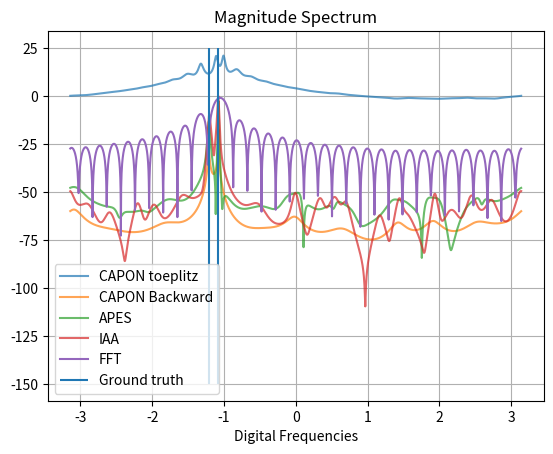

Recreate this plot in Python.
# -*- coding: utf-8 -*-
"""
Created on Tue Mar 19 21:06:12 2019

[redacted]
"""
import numpy as np
#import sai_spectral_estimation as spec_est
import matplotlib.pyplot as plt
import time

### Predefined functions

def sts_correlate(x):
    N= x.shape[1]
    y= np.hstack((x,np.zeros_like(x)))
    xfft=np.fft.fft(y,axis=1)
    corout= np.fft.ifft(xfft*np.conj(xfft),axis=1)[:,0:N]    
    return corout


def vtoeplitz(toprow):

    Npts= toprow.shape[1]
    Nrow= toprow.shape[0]
    
    ACM= np.zeros((Nrow,Npts,Npts)).astype('complex64')
    
    for i in range(Npts):
        ACM[:,i,i:]= toprow[:,0:Npts-i].conj()
        ACM[:,i:,i]= toprow[:,0:Npts-i]
    
    return ACM


def capon_toeplitz(received_signal, digital_freq_grid):
    signal_length = len(received_signal)
    auto_corr_vec = sts_correlate(received_signal.T) # Generate the auto-correlation vector of the same length as the signal
    auto_corr_matrix = vtoeplitz(auto_corr_vec) # Create a toeplitz matrix which is variant of the Auto-correlation matrix
    auto_corr_matrix = auto_corr_matrix[0,:,:]
    auto_corr_matrix_inv = np.linalg.inv(auto_corr_matrix)
    vandermonde_matrix = np.exp(-1j*np.outer(np.arange(signal_length),digital_freq_grid)) # [num_samples,num_freq] # construct the vandermond matrix for several uniformly spaced frequencies
    auto_corr_matrix_inv_pow_2 = np.matmul(auto_corr_matrix_inv,auto_corr_matrix_inv)
#    filter_bw_beta = corr_mat_model_order + 1
    Ah_Rinv_2_A = np.sum(vandermonde_matrix.conj()*np.matmul(auto_corr_matrix_inv_pow_2,vandermonde_matrix),axis=0)
    Ah_Rinv_A = np.sum(vandermonde_matrix.conj()*np.matmul(auto_corr_matrix_inv,vandermonde_matrix),axis=0)
    filter_bw_beta = Ah_Rinv_2_A/(Ah_Rinv_A)**2
    psd = np.abs((1/(Ah_Rinv_A))/filter_bw_beta)
    return psd

def capon_forward(received_signal, corr_mat_model_order, digital_freq_grid):
    '''corr_mat_model_order : must be strictly less than half then signal length'''
    signal_length = len(received_signal)
    auto_corr_matrix = np.zeros((corr_mat_model_order,corr_mat_model_order)).astype('complex64')
    for ele in np.arange(signal_length-corr_mat_model_order+1): # model order dictates the length of the auto-correlation matrix
        auto_corr_matrix += np.matmul(received_signal[ele:ele+corr_mat_model_order,:],received_signal[ele:ele+corr_mat_model_order,:].T.conj()) # Generate the auto-correlation matrix using the expectation method. here we use the forward filtering i.e. y[0:m], y[1:m+1]...
    auto_corr_matrix = auto_corr_matrix/(signal_length-corr_mat_model_order) # Divide the auto-correlation matrix by the (signal length-corr_mat_model_order)
    auto_corr_matrix_inv = np.linalg.inv(auto_corr_matrix)
    vandermonde_matrix = np.exp(-1j*np.outer(np.arange(corr_mat_model_order),digital_freq_grid)) # [num_samples,num_freq] # construct the vandermond matrix for several uniformly spaced frequencies
    auto_corr_matrix_inv_pow_2 = np.matmul(auto_corr_matrix_inv,auto_corr_matrix_inv)
    Ah_Rinv_2_A = np.sum(vandermonde_matrix.conj()*np.matmul(auto_corr_matrix_inv_pow_2,vandermonde_matrix),axis=0)
    Ah_Rinv_A = np.sum(vandermonde_matrix.conj()*np.matmul(auto_corr_matrix_inv,vandermonde_matrix),axis=0)
#    filter_bw_beta = Ah_Rinv_2_A/(Ah_Rinv_A)**2
    filter_bw_beta = corr_mat_model_order + 1
    psd = np.abs((1/(Ah_Rinv_A))/filter_bw_beta)
    return psd
    
    
def capon_backward(received_signal, corr_mat_model_order, digital_freq_grid):
    '''corr_mat_model_order : must be strictly less than half then signal length'''
    signal_length = len(received_signal)
    auto_corr_matrix = np.zeros((corr_mat_model_order+1,corr_mat_model_order+1)).astype('complex64')
    for ele in np.arange(corr_mat_model_order,signal_length):
        if ele == corr_mat_model_order:
            auto_corr_matrix += np.matmul(received_signal[ele::-1,:],received_signal[ele::-1,:].T.conj())
        else:
            auto_corr_matrix += np.matmul(received_signal[ele:ele-corr_mat_model_order-1:-1,:],received_signal[ele:ele-corr_mat_model_order-1:-1,:].T.conj())
    auto_corr_matrix = auto_corr_matrix/(signal_length-corr_mat_model_order) # Divide the auto-correlation matrix by the (signal length-corr_mat_model_order)
    auto_corr_matrix_inv = np.linalg.inv(auto_corr_matrix)
    vandermonde_matrix = np.exp(-1j*np.outer(np.arange(corr_mat_model_order+1),digital_freq_grid)) # [num_samples,num_freq] # construct the vandermond matrix for several uniformly spaced frequencies
    auto_corr_matrix_inv_pow_2 = np.matmul(auto_corr_matrix_inv,auto_corr_matrix_inv)
    Ah_Rinv_2_A = np.sum(vandermonde_matrix.conj()*np.matmul(auto_corr_matrix_inv_pow_2,vandermonde_matrix),axis=0)
    Ah_Rinv_A = np.sum(vandermonde_matrix.conj()*np.matmul(auto_corr_matrix_inv,vandermonde_matrix),axis=0)
    filter_bw_beta = corr_mat_model_order + 1
#    filter_bw_beta = Ah_Rinv_2_A/(Ah_Rinv_A)**2
    psd = np.abs((1/(Ah_Rinv_A))/filter_bw_beta)
    return psd    



def apes(received_signal, corr_mat_model_order, digital_freq_grid):
    '''corr_mat_model_order : must be strictly less than half then signal length'''
    signal_length = len(received_signal)
    auto_corr_matrix = np.zeros((corr_mat_model_order+1,corr_mat_model_order+1)).astype('complex64')
    y_tilda = np.zeros((corr_mat_model_order+1,0)).astype('complex64')
    for ele in np.arange(corr_mat_model_order,signal_length):
        if ele == corr_mat_model_order:
            auto_corr_matrix += np.matmul(received_signal[ele::-1,:],received_signal[ele::-1,:].T.conj())
            y_tilda = np.hstack((y_tilda,received_signal[ele::-1,:]))
        else:
            auto_corr_matrix += np.matmul(received_signal[ele:ele-corr_mat_model_order-1:-1,:],received_signal[ele:ele-corr_mat_model_order-1:-1,:].T.conj())
            y_tilda = np.hstack((y_tilda,received_signal[ele:ele-corr_mat_model_order-1:-1,:]))
    auto_corr_matrix = auto_corr_matrix/(signal_length-corr_mat_model_order) # Divide the auto-correlation matrix by the (signal length-corr_mat_model_order)
    auto_corr_matrix_inv = np.linalg.inv(auto_corr_matrix)
    vandermonde_matrix = np.exp(-1j*np.outer(np.arange(corr_mat_model_order+1),digital_freq_grid)) # [num_samples,num_freq] # construct the vandermond matrix for several uniformly spaced frequencies
    temp_phasor = np.exp(-1j*np.outer(np.arange(corr_mat_model_order, signal_length),digital_freq_grid))
    G_omega = np.matmul(y_tilda, temp_phasor)/(signal_length-corr_mat_model_order+1)
    Ah_Rinv_G = np.sum(vandermonde_matrix.conj()*np.matmul(auto_corr_matrix_inv, G_omega),axis=0)
    Gh_Rinv_G = np.sum(G_omega.conj()*np.matmul(auto_corr_matrix_inv, G_omega),axis=0)
    Ah_Rinv_A = np.sum(vandermonde_matrix.conj()*np.matmul(auto_corr_matrix_inv,vandermonde_matrix),axis=0)
    spectrum = Ah_Rinv_G/((1-Gh_Rinv_G)*Ah_Rinv_A + np.abs(Ah_Rinv_G)**2) # Actual APES based spectrum
#    spectrum = Ah_Rinv_G/Ah_Rinv_A # Capon based spectrum
    
    return spectrum

def iaa_recursive(received_signal, digital_freq_grid, iterations):
    '''corr_mat_model_order : must be strictly less than half then signal length'''
    signal_length = len(received_signal)
    num_freq_grid_points = len(digital_freq_grid)    
    spectrum = np.fft.fftshift(np.fft.fft(received_signal.squeeze(),num_freq_grid_points)/(signal_length),axes=(0,))
#    spectrum = np.ones(num_freq_grid_points)
    vandermonde_matrix = np.exp(1j*np.outer(np.arange(signal_length),digital_freq_grid)) # [num_samples,num_freq] # construct the vandermond matrix for several uniformly spaced frequencies. Notice the posititve sign inside the exponential
    for iter_num in np.arange(iterations):
        spectrum_without_fftshift = np.fft.fftshift(spectrum,axes=(0,))
        power_vals = np.abs(spectrum_without_fftshift)**2
        double_sided_corr_vect = np.fft.fft(power_vals,num_freq_grid_points)/(num_freq_grid_points)
        single_sided_corr_vec = double_sided_corr_vect[0:signal_length] # r0,r1,..rM-1
        auto_corr_matrix = vtoeplitz(single_sided_corr_vec[None,:])[0,:,:].T
        auto_corr_matrix_inv = np.linalg.inv(auto_corr_matrix)
        Ah_Rinv_y = np.sum(vandermonde_matrix.conj()*np.matmul(auto_corr_matrix_inv, received_signal),axis=0)
        Ah_Rinv_A = np.sum(vandermonde_matrix.conj()*np.matmul(auto_corr_matrix_inv,vandermonde_matrix),axis=0)
        spectrum = Ah_Rinv_y/Ah_Rinv_A
        print(iter_num)
    return spectrum

   
#### Resolution analisis of Apes vs FFT 

plt.close('all')
num_samples = 32
num_sources = 2
object_snr = np.array([40,35])
noise_power_db = -40 # Noise Power in dB
noise_variance = 10**(noise_power_db/10)
noise_sigma = np.sqrt(noise_variance)
weights = noise_variance*(10**(object_snr/10))
signal_phases = np.exp(1j*np.random.uniform(low=-np.pi, high = np.pi, size = num_sources))
complex_signal_amplitudes = weights*signal_phases
random_freq = np.random.uniform(low=-np.pi, high=np.pi, size = 1)
fft_resol_fact = 2
resol_fact = 0.65
source_freq = np.array([random_freq, random_freq + resol_fact*2*np.pi/num_samples])
digital_freq_grid = np.arange(-np.pi,np.pi,2*np.pi/(100*num_samples))
source_signals = np.matmul(np.exp(-1j*np.outer(np.arange(num_samples),source_freq)),complex_signal_amplitudes[:,None])
wgn_noise = np.random.normal(0,noise_sigma/np.sqrt(2),source_signals.shape) + 1j*np.random.normal(0,noise_sigma/np.sqrt(2),source_signals.shape)
received_signal = source_signals + wgn_noise
#corr_mat_model_order = num_samples//2-2 # must be strictly less than num_samples/2
corr_mat_model_order = num_samples//2-2 # must be strictly less than num_samples/2

magnitude_spectrum_fft = 20*np.log10(np.abs(np.fft.fftshift(np.fft.fft(received_signal,axis=0, n=len(digital_freq_grid))/received_signal.shape[0],axes=0)))
phase_spectrum_fft = np.unwrap(np.angle(np.fft.fftshift(np.fft.fft(received_signal,axis=0, n=len(digital_freq_grid))/received_signal.shape[0],axes=0)))

spectrum = apes(received_signal, corr_mat_model_order, digital_freq_grid)
magnitude_spectrum = np.abs(spectrum)
phase_spectrum = np.unwrap(np.angle(spectrum))
    
apes_est_freq_ind = np.argsort(magnitude_spectrum,axis=0)[-num_sources::]
estimated_complex_signal_amplitudes = spectrum[apes_est_freq_ind]


#    psd_f= capon_forward(received_signal, corr_mat_model_order, digital_freq_grid)
psd_b = capon_backward(received_signal, corr_mat_model_order, digital_freq_grid)
psd = capon_toeplitz(received_signal,digital_freq_grid);psd = np.flipud(psd);

iterations = 10
spectrum_iaa = iaa_recursive(received_signal, digital_freq_grid, iterations) # recursive IAA
magnitude_spectrum_iaa = np.abs(spectrum_iaa)    
    


print('\nTrue Signal Amplitudes:{}, APES based Signal Amplitudes: {}'.format(np.abs(complex_signal_amplitudes),np.abs(estimated_complex_signal_amplitudes)))
print('\nTrue Signal Phases(deg):{}, APES based Signal Phases(deg): {}'.format(np.angle(signal_phases)*180/np.pi,np.angle(estimated_complex_signal_amplitudes)*180/np.pi))

plt.figure(3)
plt.title('Magnitude Spectrum')
plt.plot(digital_freq_grid,10*np.log10(psd),alpha=0.7, label = 'CAPON toeplitz')
plt.plot(digital_freq_grid,10*np.log10(psd_b),alpha=0.7, label = 'CAPON Backward')
plt.plot(digital_freq_grid, 20*np.log10(magnitude_spectrum),alpha=0.7, label = 'APES');
plt.plot(digital_freq_grid, 20*np.log10(magnitude_spectrum_iaa),alpha=0.7, label = 'IAA')
plt.plot(digital_freq_grid, magnitude_spectrum_fft, label = 'FFT')
plt.vlines(-source_freq,-150,25, label = 'Ground truth')
plt.xlabel('Digital Frequencies')
plt.legend()    
plt.grid(True)







    


  




